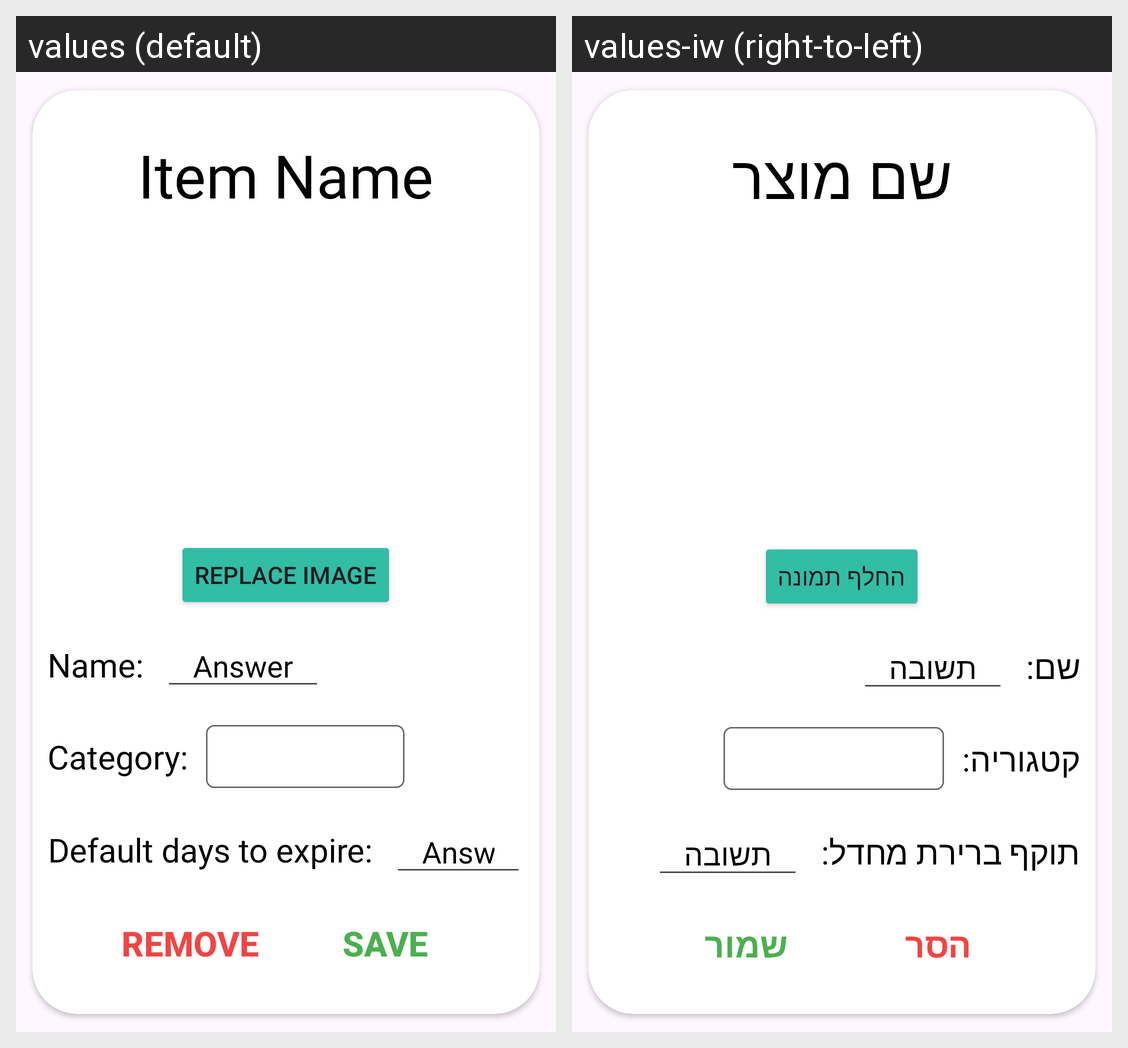

Strings drawn on this Android screen and how each of the app's shown locales translates them:
Android screen res/layout/favorite_edit_item.xml rendered under 2 locales, left to right: values (default), values-iw (right-to-left). Device: Nexus 5 (rendered at 1080×1920; each locale shown at half size, 540×960, under a caption strip naming it); theme Theme.FridgeApp.
Strings drawn on this screen, with the default value and each locale's value (text and hints the layout hard-codes, and strings that could not be matched under every locale, appear in the picture but are not listed):

item_name
  values: Item Name
  values-iw: שם מוצר

replace_image
  values: Replace Image
  values-iw: החלף תמונה

name
  values: Name:
  values-iw: שם:

answer
  values: Answer
  values-iw: תשובה

category
  values: Category:
  values-iw: קטגוריה:

default_days_to_expire
  values: Default days to expire:
  values-iw: תוקף ברירת מחדל:

remove
  values: Remove
  values-iw: הסר

save
  values: Save
  values-iw: שמור
